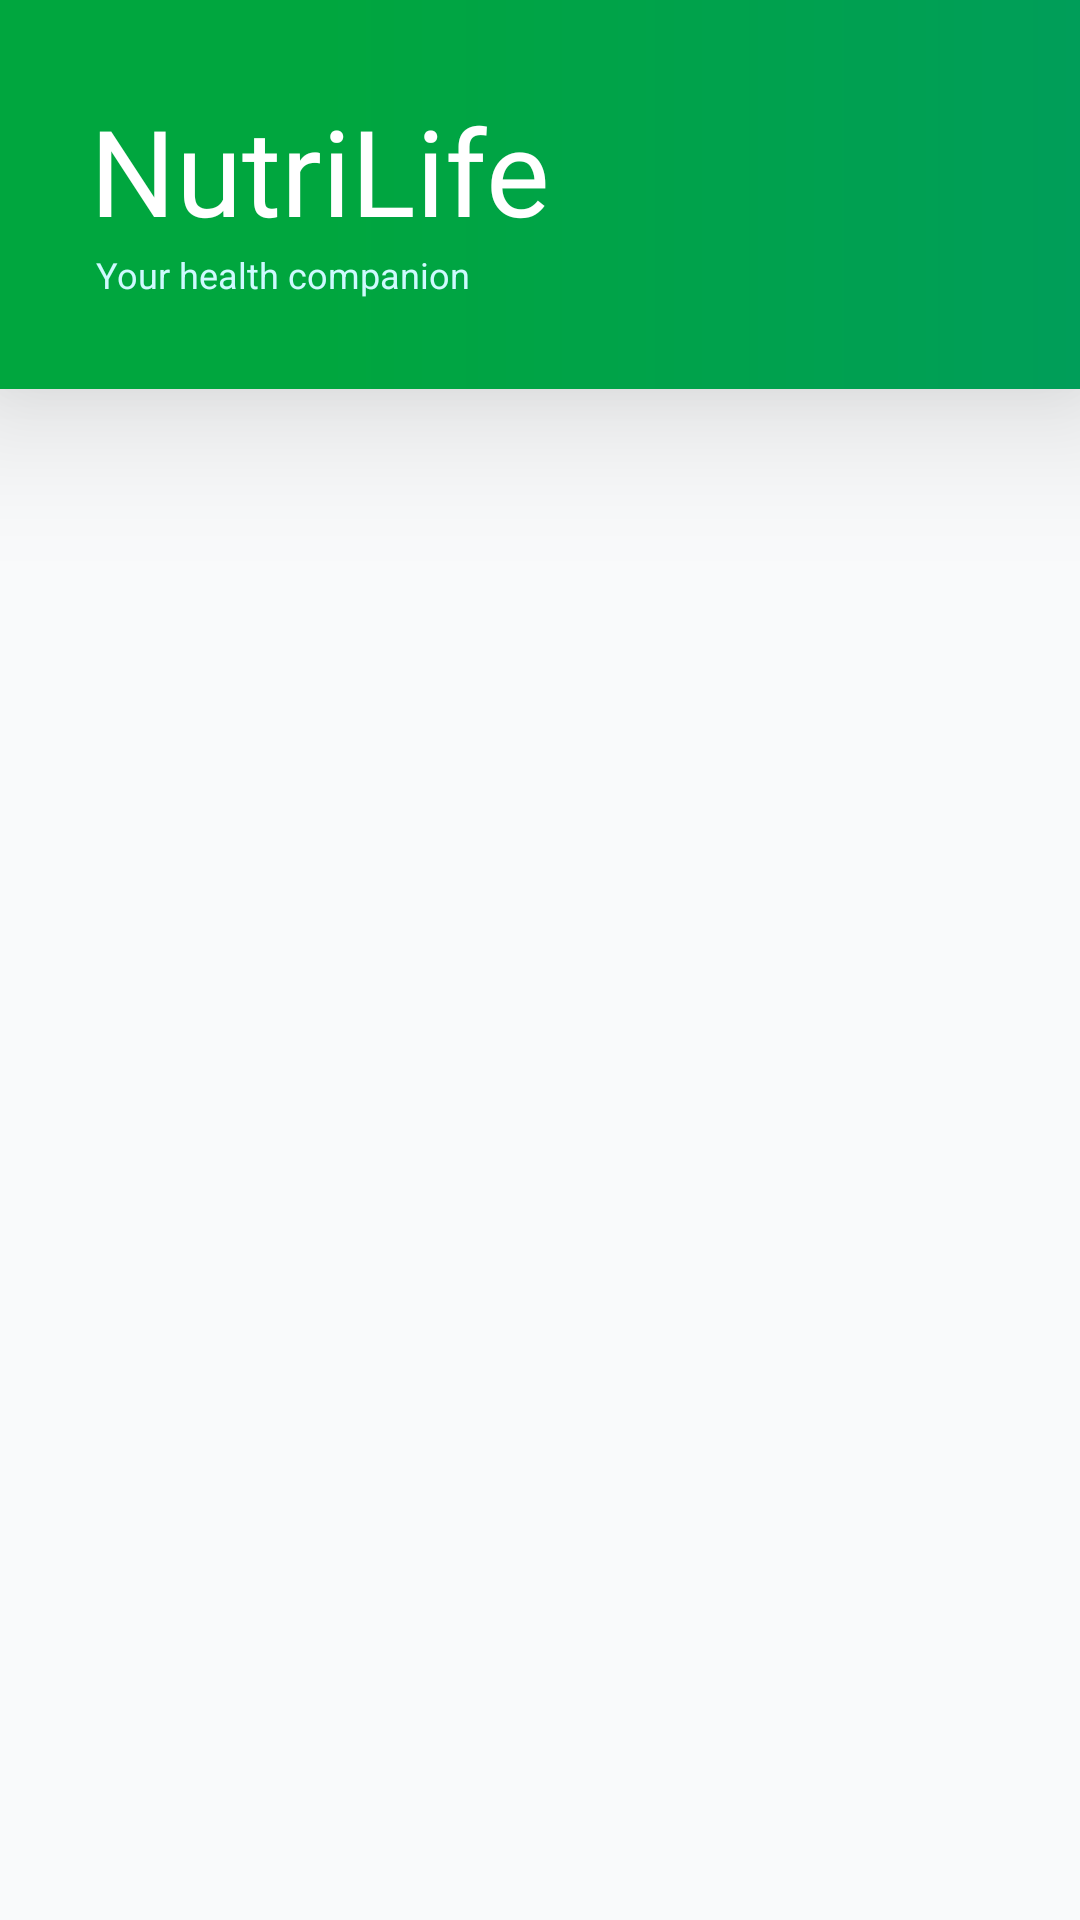

The Android layout XML behind this screen, and the referenced resources:
<!-- AndroidManifest.xml: application theme Theme.NutriLife -->
<!-- res/layout/fragment_meals.xml -->
<?xml version="1.0" encoding="utf-8"?>
<FrameLayout xmlns:android="http://schemas.android.com/apk/res/android"
    xmlns:tools="http://schemas.android.com/tools"
    android:layout_width="match_parent"
    android:layout_height="match_parent"
    xmlns:app="http://schemas.android.com/apk/res-auto"
    android:background="@color/bgApp"
    tools:context=".meals.Meals">

        <androidx.constraintlayout.widget.ConstraintLayout
            android:layout_width="match_parent"
            android:layout_height="match_parent"
            android:orientation="vertical"
            android:spacing="16dp"
            app:layout_constraintStart_toStartOf="parent"
            app:layout_constraintTop_toTopOf="parent">

            <androidx.constraintlayout.widget.ConstraintLayout
                android:id="@+id/header"
                android:layout_width="match_parent"
                android:layout_height="wrap_content"
                android:background="@drawable/gradient_dashboard"
                app:layout_constraintTop_toTopOf="parent"

                android:elevation="30dp">

                <TextView
                    android:id="@+id/nutrilife"
                    android:layout_width="wrap_content"
                    android:layout_height="wrap_content"
                    android:layout_marginLeft="30dp"
                    android:layout_marginTop="30dp"
                    android:text="NutriLife"
                    android:textColor="@color/white"
                    android:fontFamily="@font/passion_one"
                    android:textSize="40sp"
                    app:layout_constraintStart_toStartOf="parent"
                    app:layout_constraintTop_toTopOf="parent" />

                <TextView
                    android:layout_width="wrap_content"
                    android:layout_height="wrap_content"
                    android:layout_marginLeft="32dp"
                    android:paddingBottom="30dp"
                    android:text="Your health companion"
                    android:textColor="@color/blueWaterDeshboard"
                    android:textSize="12sp"
                    app:layout_constraintStart_toStartOf="parent"
                    app:layout_constraintTop_toBottomOf="@+id/nutrilife" />
            </androidx.constraintlayout.widget.ConstraintLayout>

        <androidx.recyclerview.widget.RecyclerView
            android:id="@+id/recyclerView"
            android:layout_width="0dp"
            android:layout_height="0dp"
            android:clipToPadding="false"
            android:padding="16dp"
            app:layout_constraintBottom_toBottomOf="parent"
            app:layout_constraintEnd_toEndOf="parent"
            app:layout_constraintStart_toStartOf="parent"
            app:layout_constraintTop_toBottomOf="@id/header" />
    </androidx.constraintlayout.widget.ConstraintLayout>

</FrameLayout>
<!-- resources referenced by this layout -->
<resources>
  <color name="bgApp">#F9FAFB</color>
  <color name="blueWaterDeshboard">#cefafe</color>
  <color name="white">#FFFFFFFF</color>
  <!-- drawable gradient_dashboard (drawable) -->
  <?xml version="1.0" encoding="utf-8"?>
  <shape xmlns:android="http://schemas.android.com/apk/res/android"
      android:shape="rectangle">
  
      <gradient
          android:type="linear"
          android:angle="0"
          android:startColor="@color/v1"
          android:centerColor="@color/v1"
          android:endColor="@color/v3"
          android:centerY="0.3" />
  </shape>
  <style name="Theme.NutriLife" parent="Base.Theme.NutriLife" />
  <color name="v1">#00a63e</color>
  <color name="v3">#009e59</color>
  <style name="Base.Theme.NutriLife" parent="Theme.Material3.DayNight.NoActionBar">
          <item name="android:windowBackground">@android:color/transparent</item>
      </style>
</resources>
